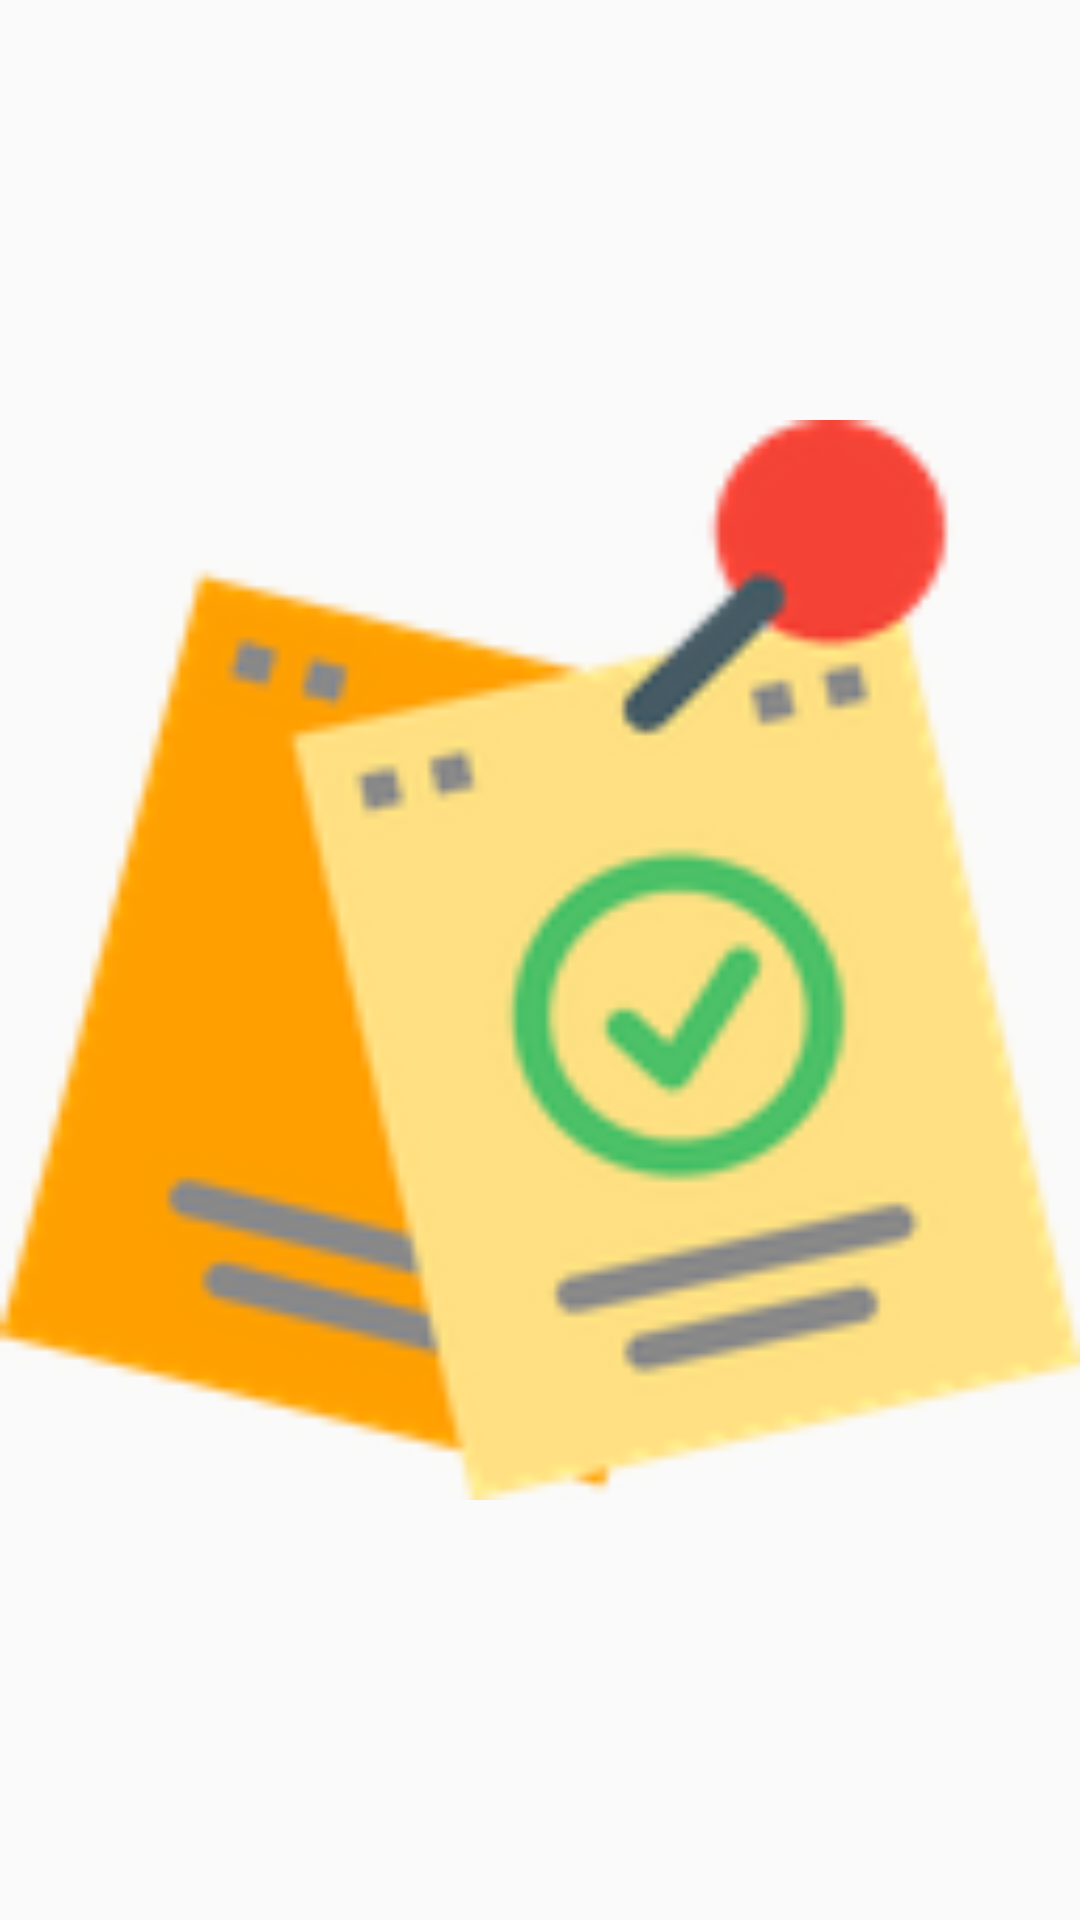

Android layout source for this screen:
<!-- AndroidManifest.xml: application theme AppTheme -->
<!-- res/layout/activity_splash_screen.xml -->
<?xml version="1.0" encoding="utf-8"?>
<RelativeLayout xmlns:android="http://schemas.android.com/apk/res/android"
    xmlns:app="http://schemas.android.com/apk/res-auto"
    xmlns:tools="http://schemas.android.com/tools"
    android:layout_width="match_parent"
    android:layout_height="match_parent"
    tools:context=".SplashScreen">
<ImageView
    android:layout_width="match_parent"
    android:layout_height="match_parent"
    android:src="@drawable/ic_todo"/>
</RelativeLayout>
<!-- resources referenced by this layout -->
<resources>
  <!-- drawable ic_todo: png bitmap (drawable, 5521 bytes) -->
  <style name="AppTheme" parent="Theme.AppCompat.Light.DarkActionBar">
          
          <item name="colorPrimary">@color/colorPrimaryDark</item>
          <item name="colorPrimaryDark">@color/colorPrimaryDark</item>
          <item name="colorAccent">@color/colorAccent</item>
      </style>
  <color name="colorPrimaryDark">#D84315</color>
  <color name="colorAccent">#EF6C00</color>
</resources>
